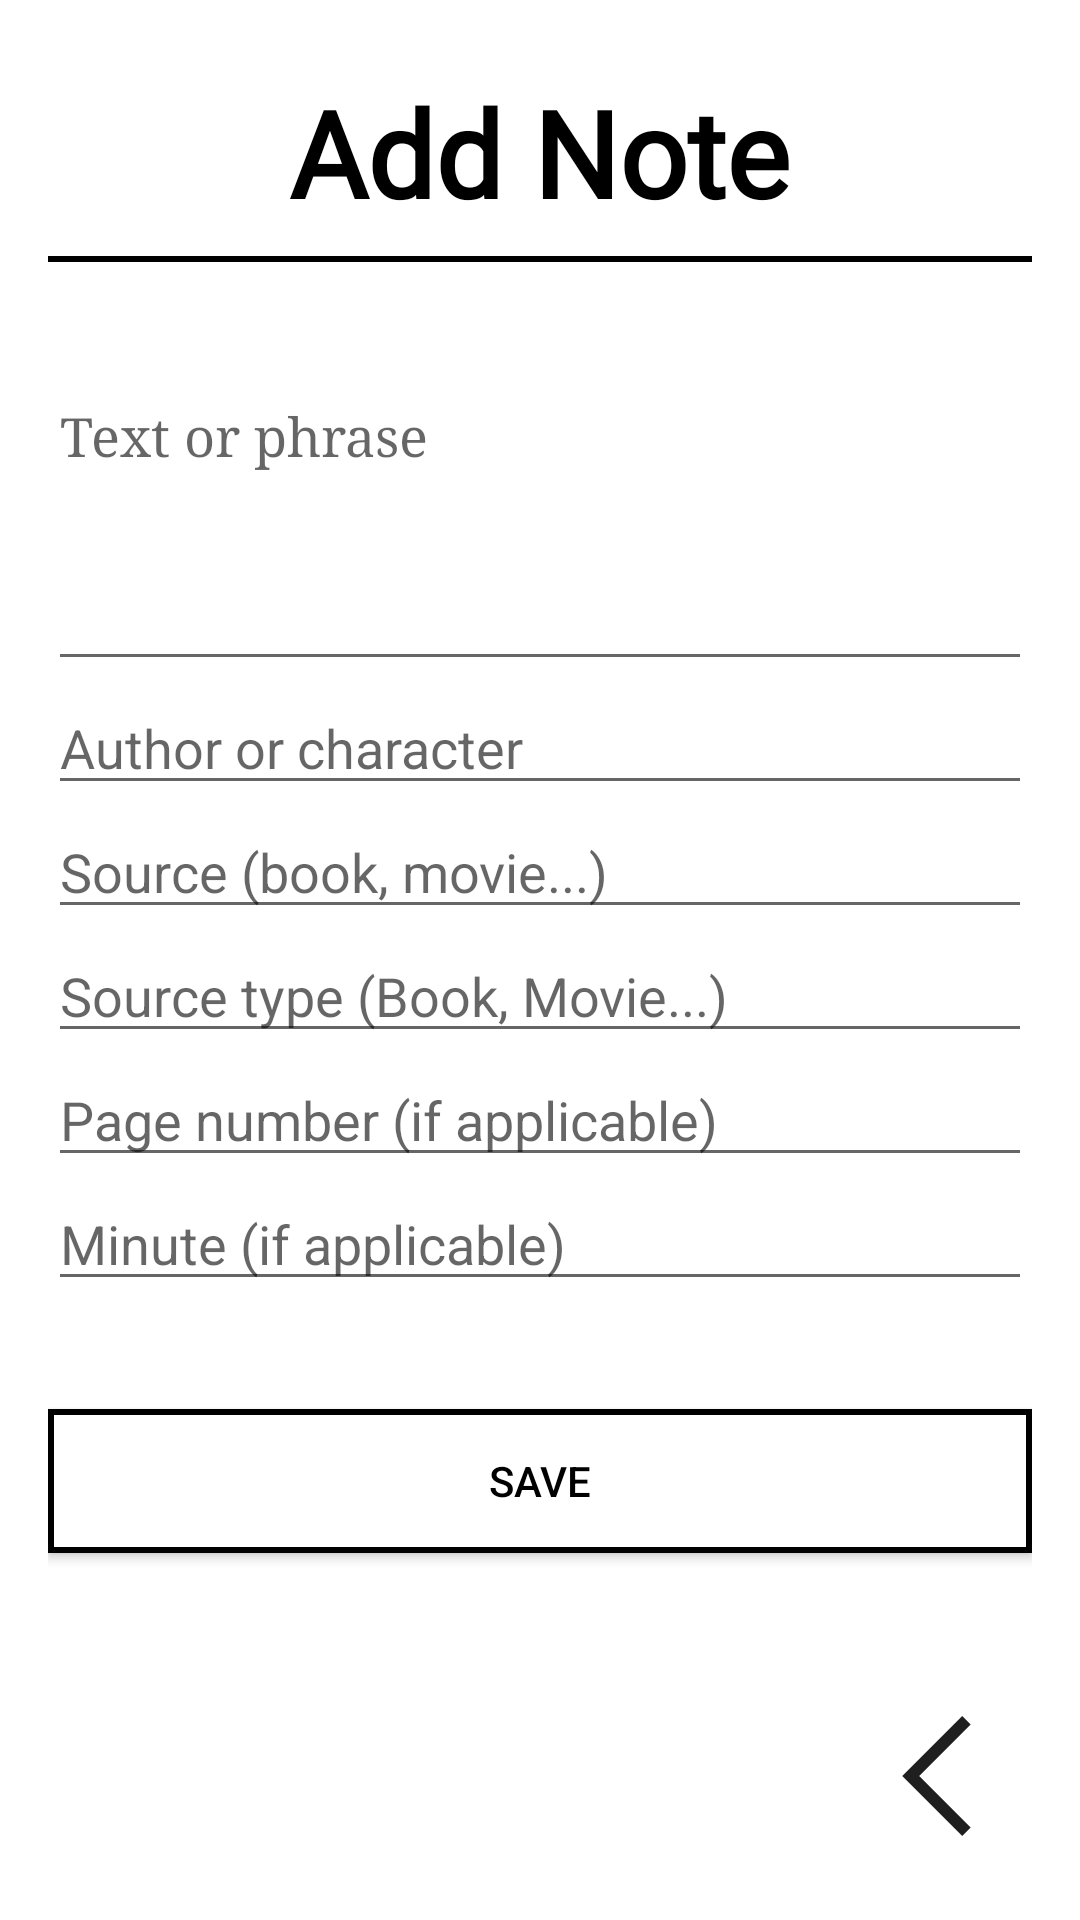

The Android layout XML behind this screen, and the referenced resources:
<!-- AndroidManifest.xml: application theme Theme.NotasDeSabiduria -->
<!-- res/layout/activity_add_text.xml -->
<?xml version="1.0" encoding="utf-8"?>
<LinearLayout xmlns:android="http://schemas.android.com/apk/res/android"
        android:layout_width="match_parent"
        android:layout_height="match_parent"
        android:orientation="vertical"
        android:padding="16dp">

        <LinearLayout
            android:layout_width="match_parent"
            android:layout_height="0dp"
            android:layout_weight="1"
            android:orientation="vertical">

            <LinearLayout
                android:layout_width="match_parent"
                android:layout_height="wrap_content"
                android:gravity="center"
                android:orientation="horizontal"
                android:paddingLeft="8sp"
                android:paddingTop="8sp"
                android:paddingRight="8sp"
                android:paddingBottom="8sp">

                <TextView
                    android:id="@+id/titleText"
                    android:layout_width="wrap_content"
                    android:layout_height="wrap_content"
                    android:fontFamily="@font/source_serif4"
                    android:text="Add Note"
                    android:textColor="#000000"
                    android:textSize="40sp"
                    android:textStyle="bold" />

            </LinearLayout>

            <View
                android:layout_width="match_parent"
                android:layout_height="2dp"
                android:background="#000000" />

            <Space
                android:layout_width="match_parent"
                android:layout_height="36sp" />

            <LinearLayout
                android:layout_width="match_parent"
                android:layout_height="wrap_content"
                android:orientation="vertical">

                <EditText
                    android:id="@+id/editTextPhrase"
                    android:layout_width="match_parent"
                    android:layout_height="wrap_content"
                    android:fontFamily="serif"
                    android:gravity="top"
                    android:hint="Text or phrase"
                    android:minLines="4" />

                <EditText
                    android:id="@+id/editTextAuthor"
                    android:layout_width="match_parent"
                    android:layout_height="wrap_content"
                    android:hint="Author or character" />

                <EditText
                    android:id="@+id/editTextSource"
                    android:layout_width="match_parent"
                    android:layout_height="wrap_content"
                    android:hint="Source (book, movie...)" />

                <EditText
                    android:id="@+id/editTextSourceType"
                    android:layout_width="match_parent"
                    android:layout_height="wrap_content"
                    android:hint="Source type (Book, Movie...)" />

                <EditText
                    android:id="@+id/editTextPage"
                    android:layout_width="match_parent"
                    android:layout_height="wrap_content"
                    android:hint="Page number (if applicable)"
                    android:inputType="number" />

                <EditText
                    android:id="@+id/editTextMinute"
                    android:layout_width="match_parent"
                    android:layout_height="wrap_content"
                    android:hint="Minute (if applicable)"
                    android:inputType="number" />

                <Space
                    android:layout_width="match_parent"
                    android:layout_height="36sp" />
            </LinearLayout>


            <androidx.appcompat.widget.AppCompatButton
                android:id="@+id/buttonSave"
                android:layout_width="match_parent"
                android:layout_height="wrap_content"
                android:text="Save"
                android:textColor="#000000"
                android:background="@drawable/button_border"
                android:backgroundTint="@null" />

        </LinearLayout>

        <LinearLayout
            android:layout_width="match_parent"
            android:layout_height="wrap_content"
            android:layout_gravity="end"
            android:foregroundGravity="bottom"
            android:gravity="end"
            android:orientation="horizontal"
            android:paddingLeft="8sp"
            android:paddingTop="8sp"
            android:paddingRight="8sp"
            android:paddingBottom="8sp">

            <ImageButton
                android:id="@+id/backButton"
                android:layout_width="wrap_content"
                android:layout_height="wrap_content"
                android:background="?attr/selectableItemBackgroundBorderless"
                android:contentDescription="Back button"
                android:src="@drawable/arrow_back_ios_new_48dp" />

        </LinearLayout>

</LinearLayout>
<!-- resources referenced by this layout -->
<resources>
  <!-- drawable arrow_back_ios_new_48dp (drawable) -->
  <vector xmlns:android="http://schemas.android.com/apk/res/android"
      android:width="48dp"
      android:height="48dp"
      android:viewportWidth="960"
      android:viewportHeight="960">
    <path
        android:pathData="M655,880 L255,480l400,-400 56,57 -343,343 343,343 -56,57Z"
        android:fillColor="#1f1f1f"/>
  </vector>
  <!-- drawable button_border (drawable) -->
  <shape xmlns:android="http://schemas.android.com/apk/res/android" android:shape="rectangle">
      <solid android:color="#FFFFFF" />
      <stroke android:width="2dp" android:color="#000000" />
      <corners android:radius="0dp" />
  </shape>
  <style name="Theme.NotasDeSabiduria" parent="Theme.MaterialComponents.DayNight.NoActionBar">
          
          <item name="colorPrimary">@color/purple_500</item>
          <item name="colorPrimaryVariant">@color/purple_700</item>
          <item name="colorOnPrimary">@color/white</item>
          
          <item name="colorSecondary">@color/teal_200</item>
          <item name="colorSecondaryVariant">@color/teal_700</item>
          <item name="colorOnSecondary">@color/black</item>
          
          <item name="android:statusBarColor">?attr/colorPrimaryVariant</item>
          
      </style>
  <!-- not gathered from this repository: default colours our renderer supplied (Android Studio template values) -->
  <color name="purple_500">#FF6200EE</color>
  <color name="purple_700">#FF3700B3</color>
  <color name="teal_200">#FF03DAC5</color>
  <color name="teal_700">#FF018786</color>
  <color name="black">#FF000000</color>
  <color name="white">#FFFFFFFF</color>
</resources>
